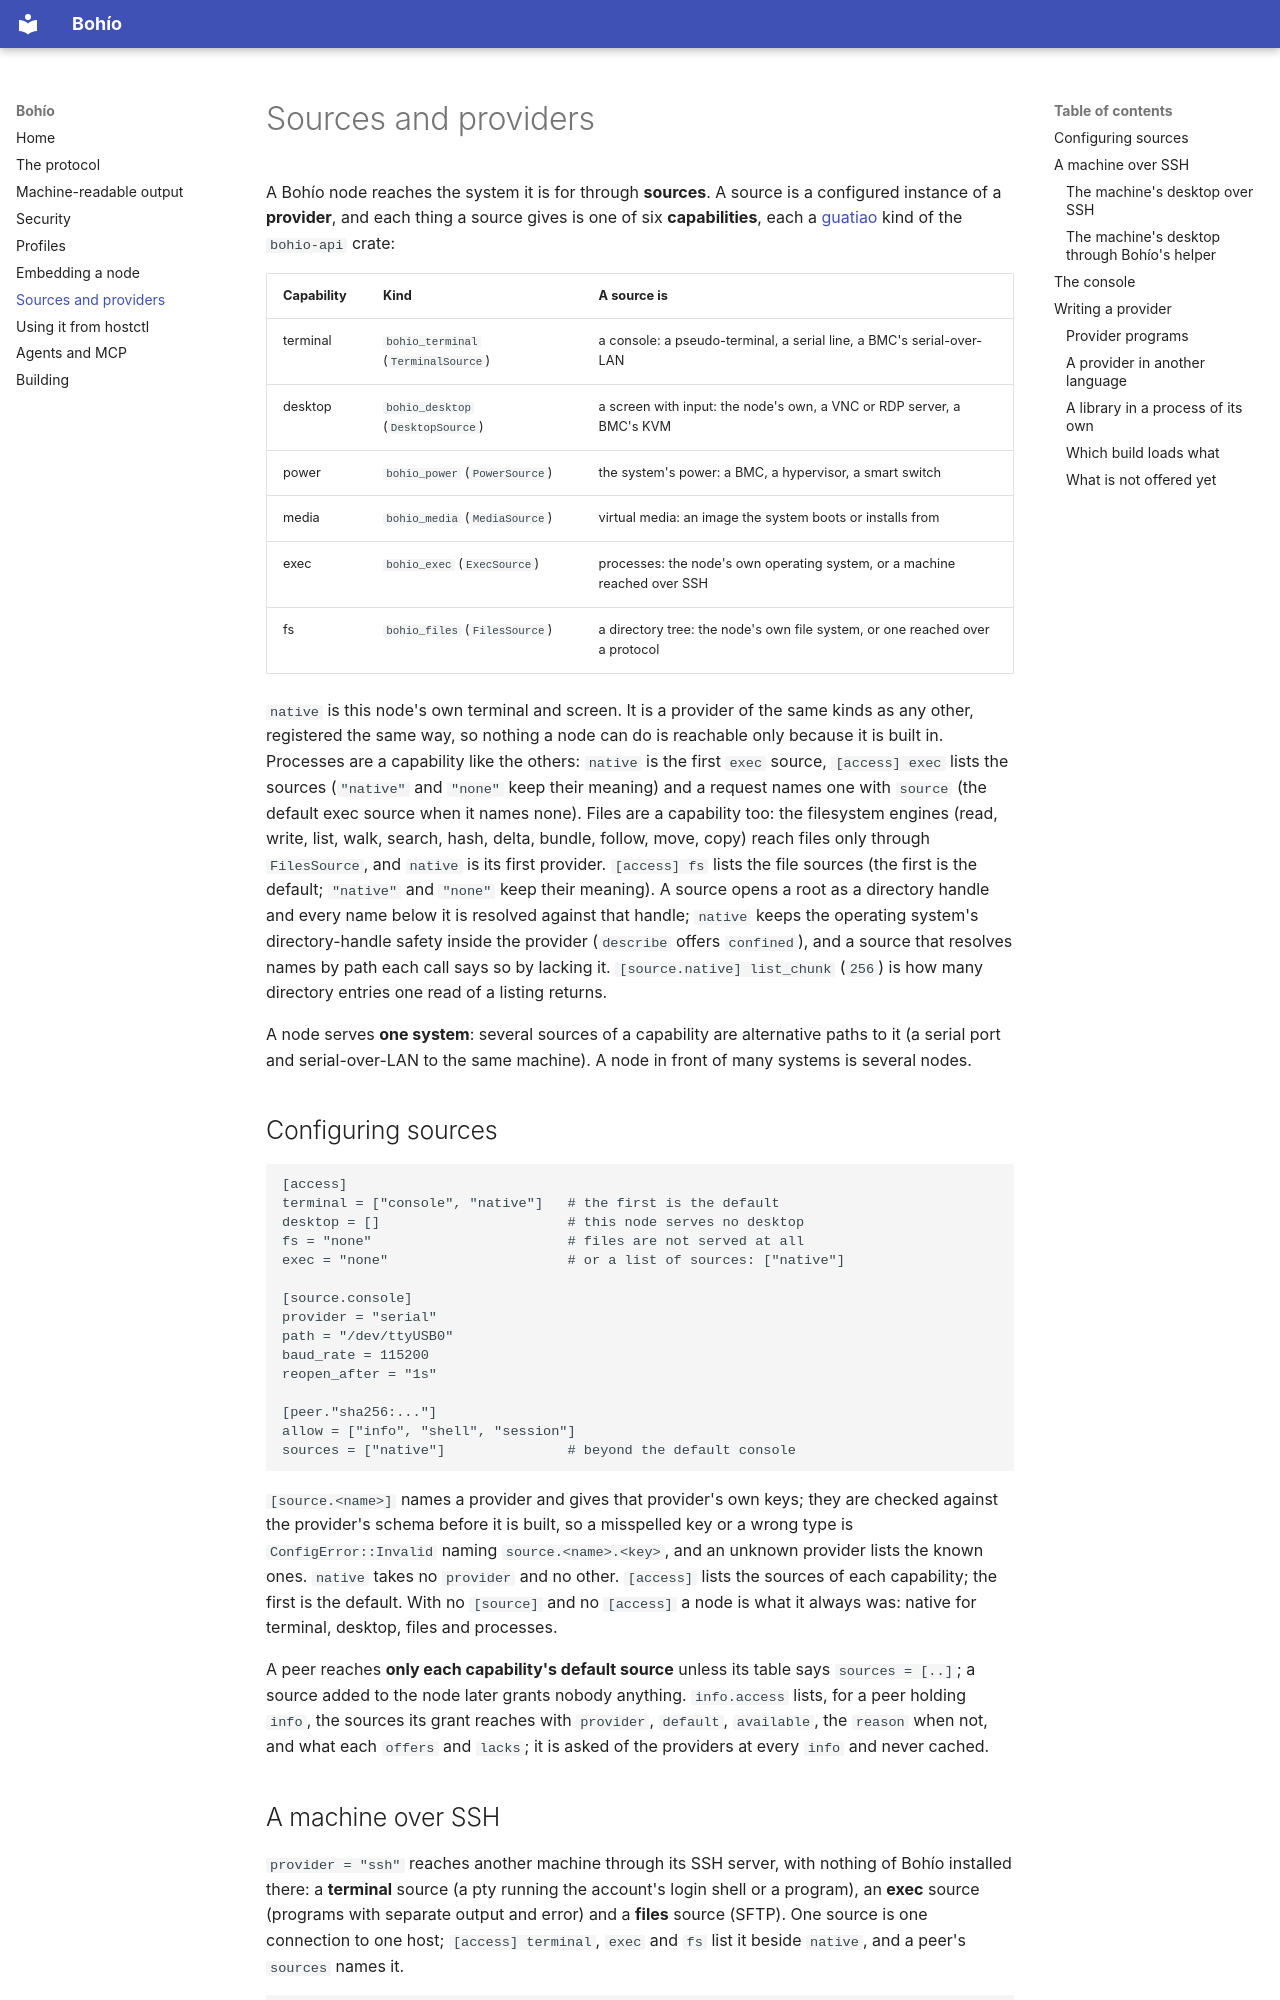

repository: Boriken-Dev/bohio · page: providers/index.html · generator: mkdocs

# Sources and providers

A Bohío node reaches the system it is for through **sources**. A source is a configured instance of a **provider**, and each
thing a source gives is one of six **capabilities**, each a [guatiao](https://github.com/Boriken-Dev/guatiao) kind of the
`bohio-api` crate:

| Capability | Kind | A source is |
| --- | --- | --- |
| terminal | `bohio_terminal` (`TerminalSource`) | a console: a pseudo-terminal, a serial line, a BMC's serial-over-LAN |
| desktop | `bohio_desktop` (`DesktopSource`) | a screen with input: the node's own, a VNC or RDP server, a BMC's KVM |
| power | `bohio_power` (`PowerSource`) | the system's power: a BMC, a hypervisor, a smart switch |
| media | `bohio_media` (`MediaSource`) | virtual media: an image the system boots or installs from |
| exec | `bohio_exec` (`ExecSource`) | processes: the node's own operating system, or a machine reached over SSH |
| fs | `bohio_files` (`FilesSource`) | a directory tree: the node's own file system, or one reached over a protocol |

`native` is this node's own terminal and screen. It is a provider of the same kinds as any other, registered the same way, so
nothing a node can do is reachable only because it is built in. Processes are a capability like the others: `native` is the
first `exec` source, `[access] exec` lists the sources (`"native"` and `"none"` keep their meaning) and a request names one with
`source` (the default exec source when it names none). Files are a capability too: the filesystem engines (read,
write, list, walk, search, hash, delta, bundle, follow, move, copy) reach files only through `FilesSource`, and `native` is its
first provider. `[access] fs` lists the file sources (the first is the default; `"native"` and `"none"` keep their meaning).
A source opens a root as a directory handle and every name below it is resolved against that handle; `native` keeps the
operating system's directory-handle safety inside the provider (`describe` offers `confined`), and a source that resolves names
by path each call says so by lacking it. `[source.native] list_chunk` (`256`) is how many directory entries one read of a
listing returns.

A node serves **one system**: several sources of a capability are alternative paths to it (a serial port and serial-over-LAN
to the same machine). A node in front of many systems is several nodes.

## Configuring sources

```toml
[access]
terminal = ["console", "native"]   # the first is the default
desktop = []                       # this node serves no desktop
fs = "none"                        # files are not served at all
exec = "none"                      # or a list of sources: ["native"]

[source.console]
provider = "serial"
path = "/dev/ttyUSB0"
baud_rate = 115200
reopen_after = "1s"

[peer."sha256:..."]
allow = ["info", "shell", "session"]
sources = ["native"]               # beyond the default console
```

`[source.<name>]` names a provider and gives that provider's own keys; they are checked against the provider's schema before it
is built, so a misspelled key or a wrong type is `ConfigError::Invalid` naming `source.<name>.<key>`, and an unknown provider
lists the known ones. `native` takes no `provider` and no other. `[access]` lists the sources of each capability; the first is
the default. With no `[source]` and no `[access]` a node is what it always was: native for terminal, desktop, files and
processes.

A peer reaches **only each capability's default source** unless its table says `sources = [..]`; a source added to the node
later grants nobody anything. `info.access` lists, for a peer holding `info`, the sources its grant reaches with `provider`,
`default`, `available`, the `reason` when not, and what each `offers` and `lacks`; it is asked of the providers at every `info`
and never cached.
